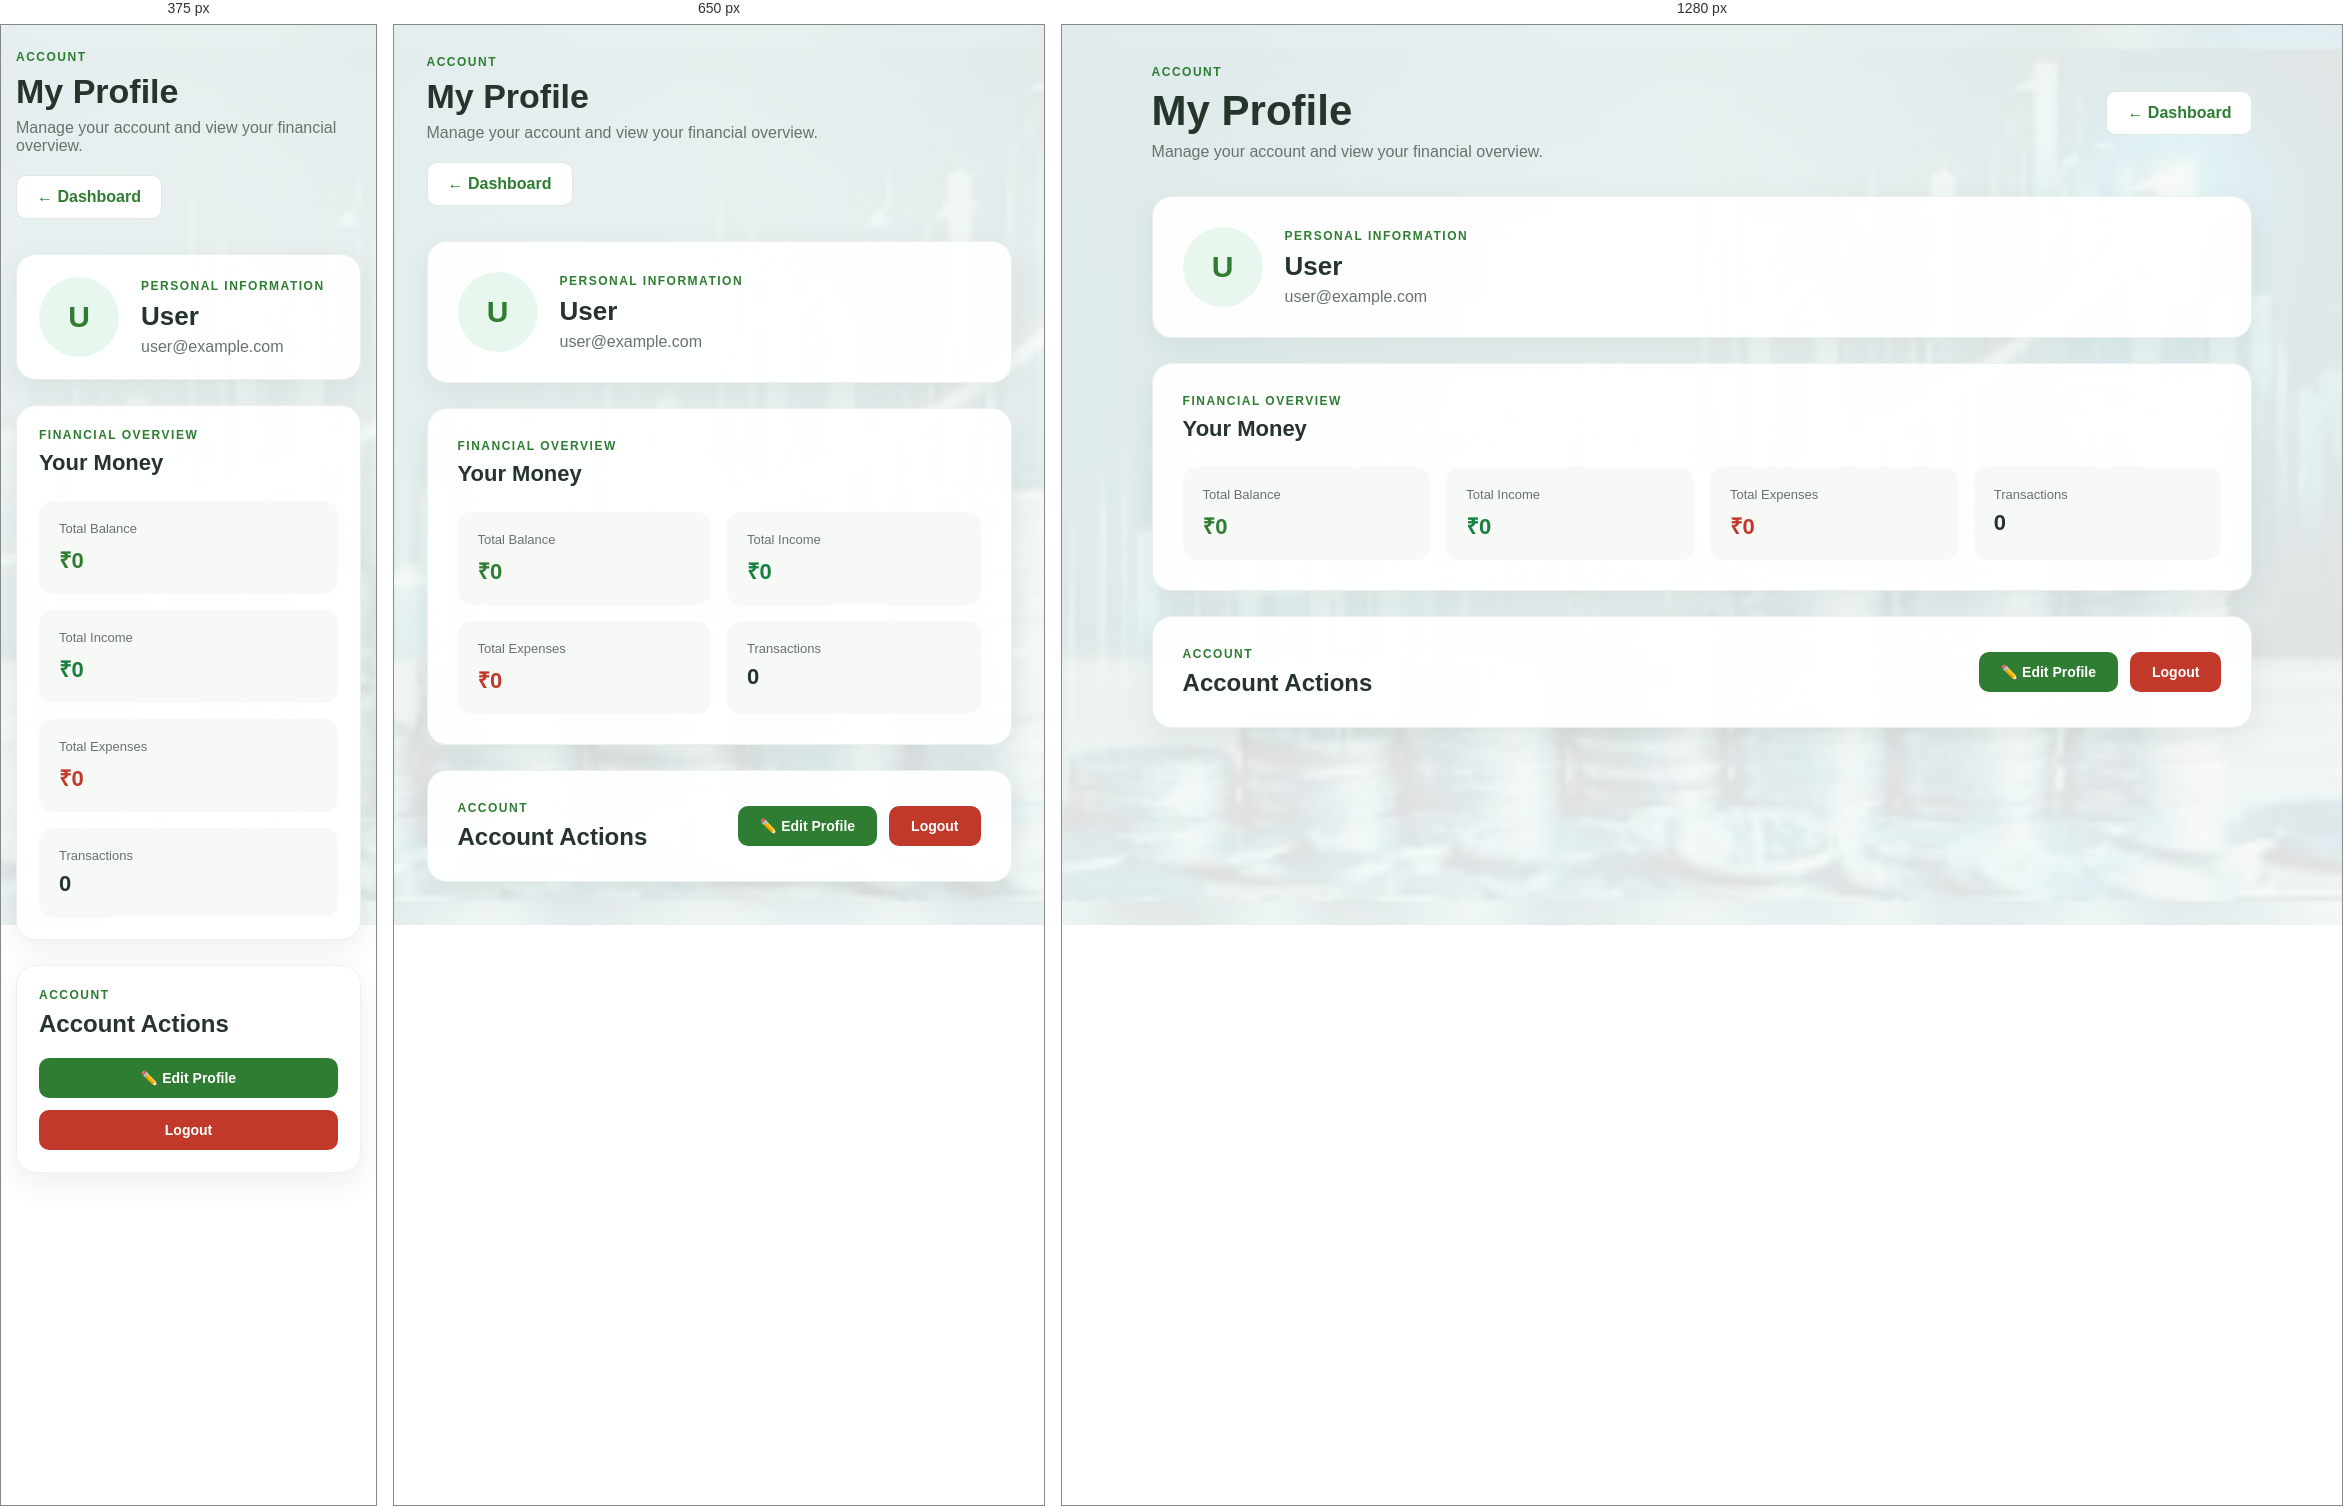
Rendered at 375 px, 650 px and 1280 px, left to right.

<!-- file: profile.html -->
<!DOCTYPE html>
<html lang="en">

<head>
    <meta charset="UTF-8">
    <meta name="viewport" content="width=device-width, initial-scale=1.0">

    <title>Profile - Expense Tracker</title>

    <link rel="stylesheet" href="profile.css">
</head>

<body>

    <div class="profile-page">

        <header class="profile-header">

            <div>
                <p class="page-label">ACCOUNT</p>

                <h1>My Profile</h1>

                <p>
                    Manage your account and view your financial overview.
                </p>
            </div>

            <a href="index.html" class="back-btn">
                ← Dashboard
            </a>

        </header>


        <main>

            <!-- User Information -->

            <section class="profile-card">

                <div class="profile-avatar" id="profileAvatar">
                    U
                </div>

                <div class="profile-info">

                    <p class="section-label">PERSONAL INFORMATION</p>

                    <h2 id="profileName">User</h2>

                    <p id="profileEmail">
                        user@example.com
                    </p>

                </div>

            </section>


            <!-- Financial Overview -->

            <section class="profile-card">

                <div class="section-heading">

                    <p class="section-label">
                        FINANCIAL OVERVIEW
                    </p>

                    <h2>Your Money</h2>

                </div>


                <div class="profile-stats">

                    <div class="profile-stat">
                        <p>Total Balance</p>
                        <h3 id="profileBalance">₹0</h3>
                    </div>

                    <div class="profile-stat">
                        <p>Total Income</p>
                        <h3 id="profileIncome">₹0</h3>
                    </div>

                    <div class="profile-stat">
                        <p>Total Expenses</p>
                        <h3 id="profileExpenses">₹0</h3>
                    </div>

                    <div class="profile-stat">
                        <p>Transactions</p>
                        <h3 id="profileTransactionCount">0</h3>
                    </div>

                </div>

            </section>


            <!-- Account Actions -->

            <section class="profile-card account-actions">

                <div>
                    <p class="section-label">ACCOUNT</p>

                    <h2>Account Actions</h2>
                </div>

                <div class="profile-actions">
    <button id="editProfileBtn" class="edit-profile-btn">
        ✏️ Edit Profile
    </button>

    <button id="logoutBtn">
        Logout
    </button>
</div>

            </section>

        </main>

    </div>


    <script src="profile.js"></script>

</body>

</html>

/* @media block from profile.css */
@media (max-width: 800px) {

    .profile-page {
        padding: 30px 5%;
    }

    .profile-header {
        flex-direction: column;
        align-items: flex-start;
        gap: 20px;
    }

    .profile-header h1 {
        font-size: 34px;
    }

    .profile-stats {
        grid-template-columns: 1fr 1fr;
    }
}

/* @media block from profile.css */
@media (max-width: 500px) {

    .profile-page {
        padding: 25px 4%;
    }

    .profile-card {
        padding: 22px;
    }

    .profile-stats {
        grid-template-columns: 1fr;
    }

    .account-actions {
        flex-direction: column;
        align-items: flex-start;
        gap: 20px;
    }

    #logoutBtn {
        width: 100%;
    }
}

/* @media block from profile.css */
@media (max-width: 500px) {
    .profile-actions {
        width: 100%;
        flex-direction: column;
    }

    .edit-profile-btn,
    #logoutBtn {
        width: 100%;
    }
}